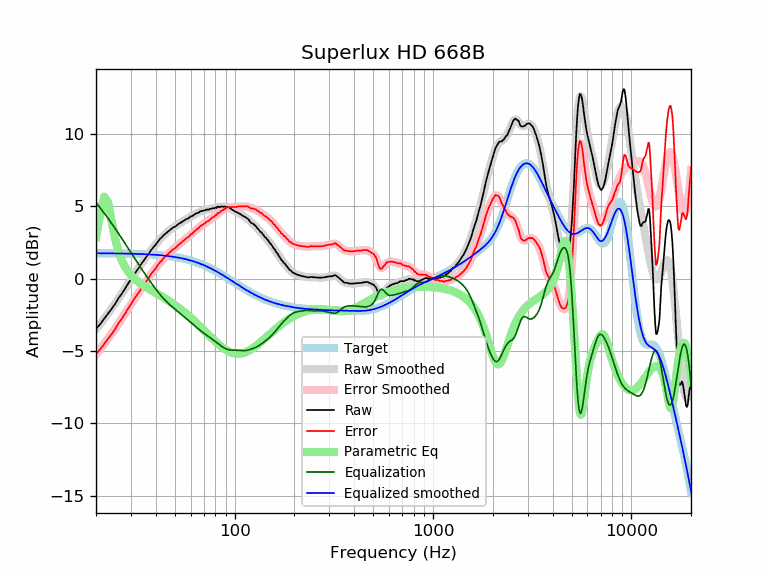

Source data for this figure (header and first rows):
frequency, raw, error, smoothed, error_smoothed, equalization, parametric_eq, equalized_raw, equalized_smoothed, target
20, -3.48, -5.22, -3.50, -5.24, 5.24, 2.87, 1.76, 1.74, 1.74
21, -3.15, -4.89, -3.13, -4.88, 4.88, 4.44, 1.73, 1.74, 1.74
22, -2.77, -4.51, -2.77, -4.51, 4.51, 5.65, 1.74, 1.74, 1.74
23, -2.42, -4.16, -2.42, -4.15, 4.15, 5.25, 1.73, 1.74, 1.74
24, -2.09, -3.83, -2.06, -3.80, 3.80, 3.92, 1.71, 1.74, 1.74
25, -1.74, -3.47, -1.71, -3.45, 3.45, 2.71, 1.71, 1.73, 1.73
26, -1.34, -3.07, -1.37, -3.10, 3.10, 1.85, 1.76, 1.73, 1.73
27, -1.05, -2.78, -1.03, -2.76, 2.76, 1.24, 1.71, 1.73, 1.73
28, -0.71, -2.43, -0.70, -2.42, 2.42, 0.81, 1.71, 1.72, 1.72
29, -0.36, -2.08, -0.38, -2.10, 2.10, 0.49, 1.74, 1.72, 1.72
30, -0.06, -1.77, -0.07, -1.78, 1.78, 0.24, 1.72, 1.71, 1.71
31, 0.25, -1.46, 0.23, -1.48, 1.48, 0.04, 1.73, 1.71, 1.71
32, 0.52, -1.18, 0.51, -1.19, 1.19, -0.12, 1.71, 1.70, 1.70
33, 0.77, -0.93, 0.78, -0.91, 0.91, -0.26, 1.68, 1.70, 1.70
34, 1.05, -0.64, 1.04, -0.65, 0.65, -0.39, 1.70, 1.69, 1.69
35, 1.28, -0.40, 1.29, -0.39, 0.39, -0.51, 1.67, 1.68, 1.68
36, 1.52, -0.15, 1.52, -0.15, 0.15, -0.61, 1.67, 1.67, 1.67
37, 1.73, 0.07, 1.75, 0.09, -0.09, -0.71, 1.64, 1.66, 1.66
38, 1.98, 0.33, 1.96, 0.31, -0.31, -0.81, 1.67, 1.65, 1.65
39, 2.17, 0.53, 2.17, 0.52, -0.52, -0.90, 1.65, 1.64, 1.64
40, 2.33, 0.70, 2.36, 0.73, -0.73, -0.98, 1.60, 1.63, 1.63
41, 2.55, 0.93, 2.54, 0.92, -0.92, -1.07, 1.63, 1.62, 1.62
42, 2.73, 1.12, 2.70, 1.09, -1.09, -1.16, 1.64, 1.61, 1.61
43, 2.86, 1.26, 2.86, 1.26, -1.26, -1.24, 1.60, 1.60, 1.60
44, 3.01, 1.43, 2.99, 1.41, -1.41, -1.32, 1.60, 1.58, 1.58
45, 3.12, 1.55, 3.12, 1.55, -1.55, -1.41, 1.57, 1.57, 1.57
46, 3.23, 1.68, 3.23, 1.68, -1.68, -1.49, 1.55, 1.55, 1.55
47, 3.33, 1.79, 3.33, 1.80, -1.80, -1.58, 1.53, 1.54, 1.54
48, 3.43, 1.91, 3.43, 1.91, -1.91, -1.66, 1.52, 1.52, 1.52
49, 3.53, 2.03, 3.52, 2.01, -2.01, -1.74, 1.52, 1.50, 1.50
50, 3.57, 2.09, 3.60, 2.11, -2.11, -1.83, 1.46, 1.48, 1.48
51, 3.66, 2.20, 3.67, 2.21, -2.21, -1.91, 1.45, 1.46, 1.46
52, 3.76, 2.32, 3.75, 2.31, -2.31, -2.00, 1.45, 1.44, 1.44
53, 3.82, 2.40, 3.82, 2.40, -2.40, -2.08, 1.42, 1.42, 1.42
54, 3.89, 2.49, 3.89, 2.49, -2.49, -2.17, 1.40, 1.40, 1.40
55, 3.96, 2.58, 3.96, 2.58, -2.58, -2.26, 1.38, 1.38, 1.38
56, 4.03, 2.68, 4.02, 2.67, -2.67, -2.34, 1.36, 1.35, 1.35
57, 4.10, 2.77, 4.09, 2.76, -2.76, -2.43, 1.34, 1.33, 1.33
58, 4.14, 2.84, 4.15, 2.85, -2.85, -2.52, 1.29, 1.30, 1.30
59, 4.19, 2.92, 4.21, 2.94, -2.94, -2.61, 1.25, 1.27, 1.27
60, 4.29, 3.05, 4.27, 3.02, -3.02, -2.70, 1.27, 1.24, 1.24
61, 4.30, 3.08, 4.32, 3.11, -3.11, -2.78, 1.19, 1.22, 1.22
62, 4.38, 3.19, 4.38, 3.19, -3.19, -2.87, 1.19, 1.19, 1.19
63, 4.44, 3.28, 4.43, 3.28, -3.28, -2.96, 1.16, 1.16, 1.16
64, 4.48, 3.36, 4.48, 3.36, -3.36, -3.05, 1.12, 1.12, 1.12
65, 4.54, 3.45, 4.53, 3.44, -3.44, -3.14, 1.10, 1.09, 1.09
66, 4.55, 3.49, 4.57, 3.51, -3.51, -3.22, 1.04, 1.06, 1.06
67, 4.64, 3.62, 4.61, 3.59, -3.59, -3.31, 1.05, 1.02, 1.02
68, 4.65, 3.66, 4.64, 3.65, -3.65, -3.40, 1.00, 0.99, 0.99
69, 4.67, 3.72, 4.67, 3.72, -3.72, -3.48, 0.95, 0.95, 0.95
70, 4.70, 3.78, 4.70, 3.78, -3.78, -3.57, 0.92, 0.92, 0.92
71, 4.70, 3.82, 4.72, 3.84, -3.84, -3.65, 0.86, 0.88, 0.88
72, 4.77, 3.93, 4.74, 3.89, -3.89, -3.74, 0.88, 0.84, 0.84
73, 4.75, 3.94, 4.76, 3.95, -3.95, -3.82, 0.80, 0.81, 0.81
74, 4.74, 3.97, 4.78, 4.01, -4.01, -3.90, 0.73, 0.77, 0.77
75, 4.81, 4.08, 4.79, 4.07, -4.07, -3.98, 0.74, 0.73, 0.73
76, 4.81, 4.12, 4.81, 4.12, -4.12, -4.06, 0.69, 0.69, 0.69
77, 4.85, 4.20, 4.83, 4.18, -4.18, -4.13, 0.67, 0.65, 0.65
78, 4.85, 4.24, 4.85, 4.24, -4.24, -4.21, 0.61, 0.61, 0.61
79, 4.84, 4.27, 4.87, 4.30, -4.30, -4.28, 0.54, 0.57, 0.57
... 553 more rows
